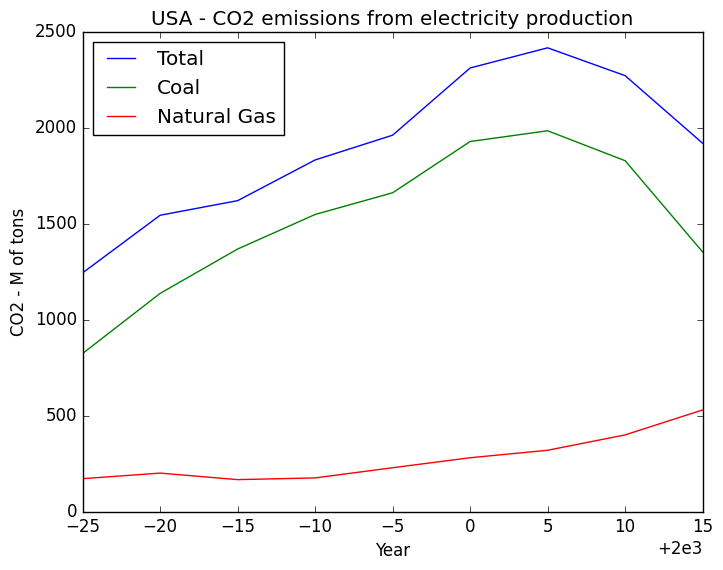

Reproduce this figure in Python.
# carbon.py
import matplotlib.pyplot as plt
plt.style.use("classic")

years_x = [1975, 1980, 1985, 1990, 1995, 2000, 2005, 2010, 2015]
total_y = [1243, 1543, 1619, 1831, 1960, 2310, 2415, 2270, 1918]
coal_y = [823, 1136, 1367, 1547, 1660, 1927, 1983, 1827, 1352]
gas_y = [171, 200, 166, 175, 228, 280, 319, 399, 529]

plt.plot(years_x, total_y, label="Total")
plt.plot(years_x, coal_y, label="Coal")
plt.plot(years_x, gas_y, label="Natural Gas")

plt.title("USA - CO2 emissions from electricity production")
plt.xlabel("Year")
plt.ylabel("CO2 - M of tons")
plt.legend(loc="best")

plt.show() # Will open a graph window.
           # Wait for it to be closed to continue script execution